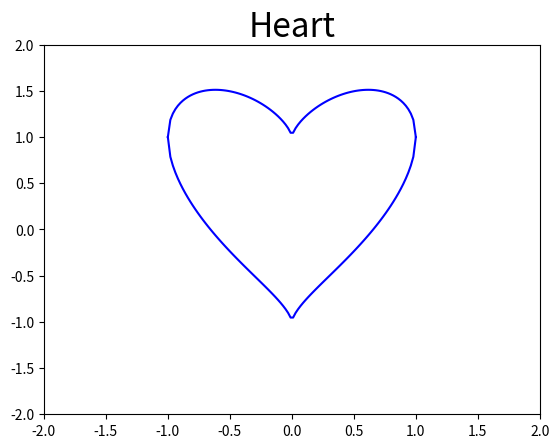

Write Python code to recreate this figure.
import matplotlib.pyplot as plt
import numpy as np

x = np.linspace(-1, 1, 100)
plt.title('Heart', fontsize=24)

y = np.sqrt(1-np.power(x, 2))+np.power(np.square(x), 1/3)
y1= -np.sqrt(1-np.power(x, 2))+np.power(np.square(x), 1/3)
plt.plot(x, y, 'b')
plt.plot(x, y1, 'b')
my_x_ticks = np.arange(-2, 2.5, 0.5)
my_y_ticks = np.arange(-2, 2.5, 0.5)
plt.xticks(my_x_ticks)
plt.yticks(my_y_ticks)
# plt.fill_between(x, y, y1,color="red",alpha=0.9)
plt.grid(False)
# plt.fill()
plt.show()
